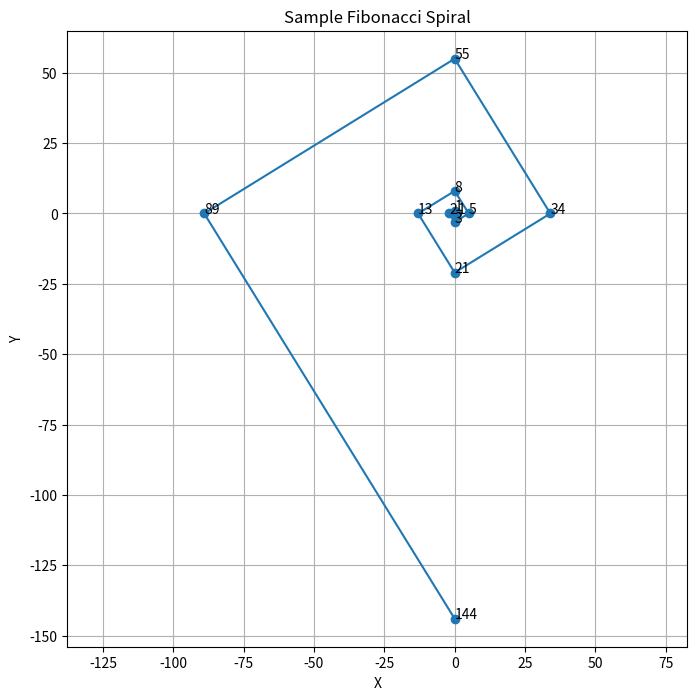

Source code (Python):
import math
import matplotlib.pyplot as plt

# ---------------------------------
# Generate Fibonacci Spiral Samples
# ---------------------------------
fib = [1, 1]

# build Fibonacci sequence
for _ in range(10):
    fib.append(fib[-1] + fib[-2])

print(fib)

# store coordinates
x_vals = [0]
y_vals = [0]

angle = 0  # radians

for r in fib:
    x = r * math.cos(angle)
    y = r * math.sin(angle)

    x_vals.append(x)
    y_vals.append(y)

    # golden angle approximation
    angle += math.pi / 2

# ---------------------------------
# Plot Spiral Points
# ---------------------------------
plt.figure(figsize=(8,8))
plt.plot(x_vals, y_vals, marker='o', linestyle='-')

# label each Fibonacci number
for i in range(1, len(x_vals)):
    plt.text(x_vals[i], y_vals[i], str(fib[i-1]), fontsize=10)

plt.title("Sample Fibonacci Spiral")
plt.xlabel("X")
plt.ylabel("Y")
plt.grid(True)
plt.axis("equal")
plt.show()
